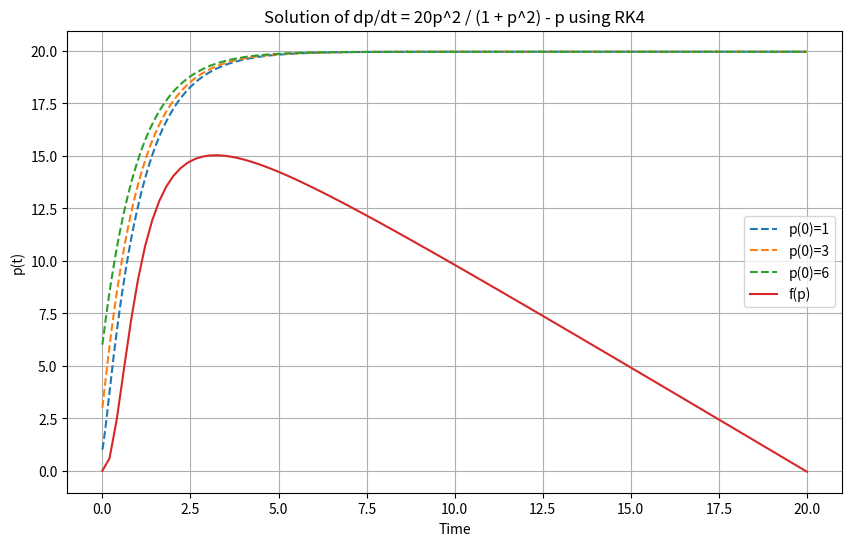

This chart was generated by the following Python code:
import numpy as np
import matplotlib.pyplot as plt

def rk4(f, x0, t0, tf, dt):
    
    t = np.arange(t0, tf, dt)
    n = len(t)
    x = np.zeros(n)
    x[0] = x0
    for i in range(n - 1):
        k1 = dt * f(x[i], t[i])
        k2 = dt * f(x[i] + 0.5 * k1, t[i] + 0.5 * dt)
        k3 = dt * f(x[i] + 0.5 * k2, t[i] + 0.5 * dt)
        k4 = dt * f(x[i] + k3, t[i] + dt)
        x[i + 1] = x[i] + (k1 + 2*k2 + 2*k3 + k4) / 6
    return t, x


def f(p, t):
    
    return (20 * p**2 / (1 + p**2)) - p


initial_conditions = [1, 3, 6]


t0 = 0
tf = 20
dt = 0.01


plt.figure(figsize=(10, 6))
for p0 in initial_conditions:
    
    t, p = rk4(f, p0, t0, tf, dt)
    
    
    plt.plot(t, p, label=f'p(0)={p0}', linestyle='--')


p_values = np.linspace(0, 20, 100)
f_values = f(p_values, t0)  
plt.plot(p_values, f_values, label='f(p)', linestyle='-')

plt.title('Solution of dp/dt = 20p^2 / (1 + p^2) - p using RK4')
plt.xlabel('Time')
plt.ylabel('p(t)')
plt.grid(True)
plt.legend()
plt.show()
